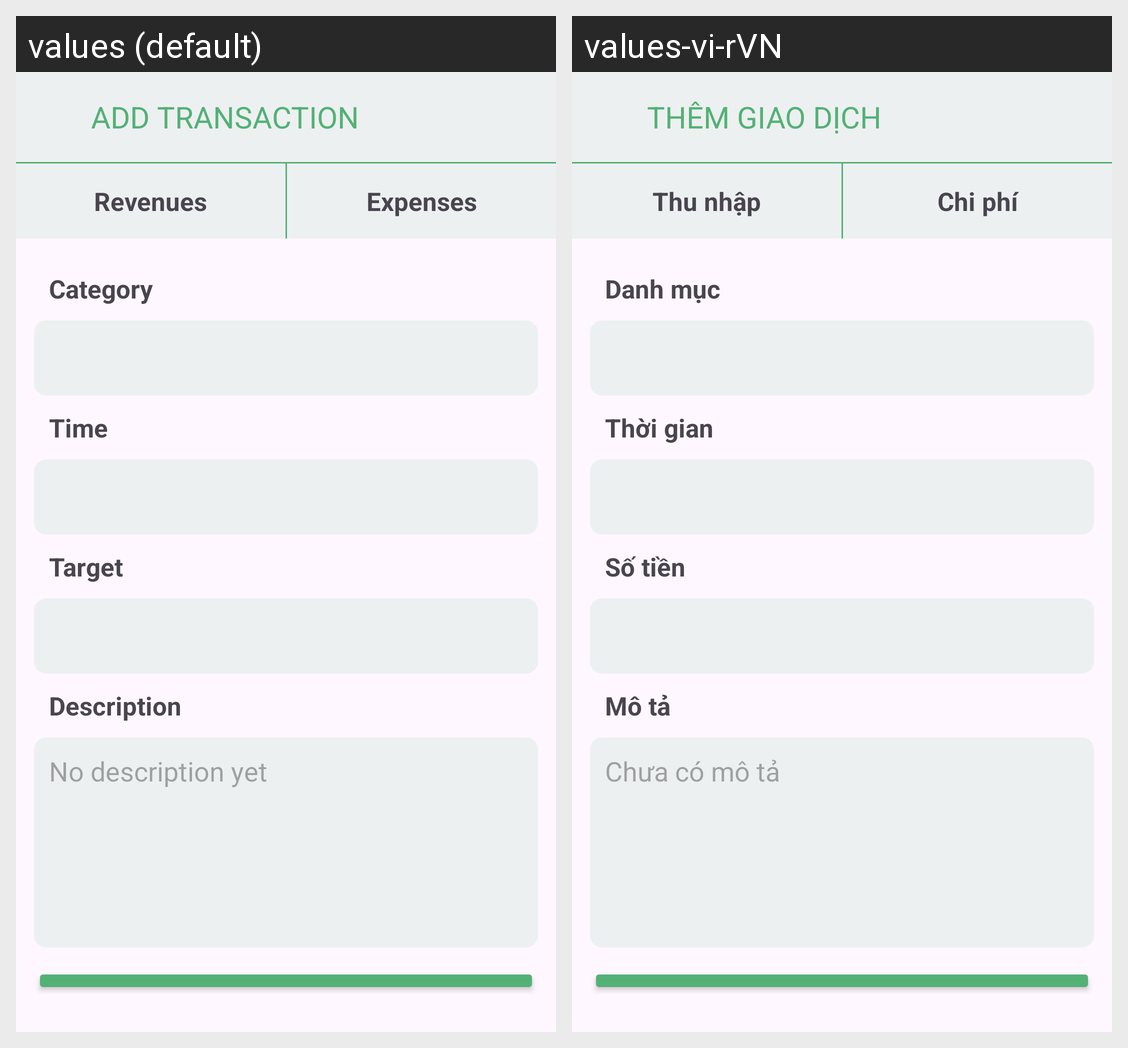

Translations of the strings shown on this Android screen, per locale in the grid:
Android screen res/layout/activity_add_transaction.xml rendered under 2 locales, left to right: values (default), values-vi-rVN. Device: Nexus 5 (rendered at 1080×1920; each locale shown at half size, 540×960, under a caption strip naming it); theme Theme.financialManagement.
Strings drawn on this screen, with the default value and each locale's value (text and hints the layout hard-codes, and strings that could not be matched under every locale, appear in the picture but are not listed):

add_transaction_title
  values: ADD TRANSACTION
  values-vi-rVN: THÊM GIAO DỊCH

revenues
  values: Revenues
  values-vi-rVN: Thu nhập

expenses
  values: Expenses
  values-vi-rVN: Chi phí

category
  values: Category
  values-vi-rVN: Danh mục

time
  values: Time
  values-vi-rVN: Thời gian

target
  values: Target
  values-vi-rVN: Số tiền

description
  values: Description
  values-vi-rVN: Mô tả

empty
  values: No description yet
  values-vi-rVN: Chưa có mô tả
